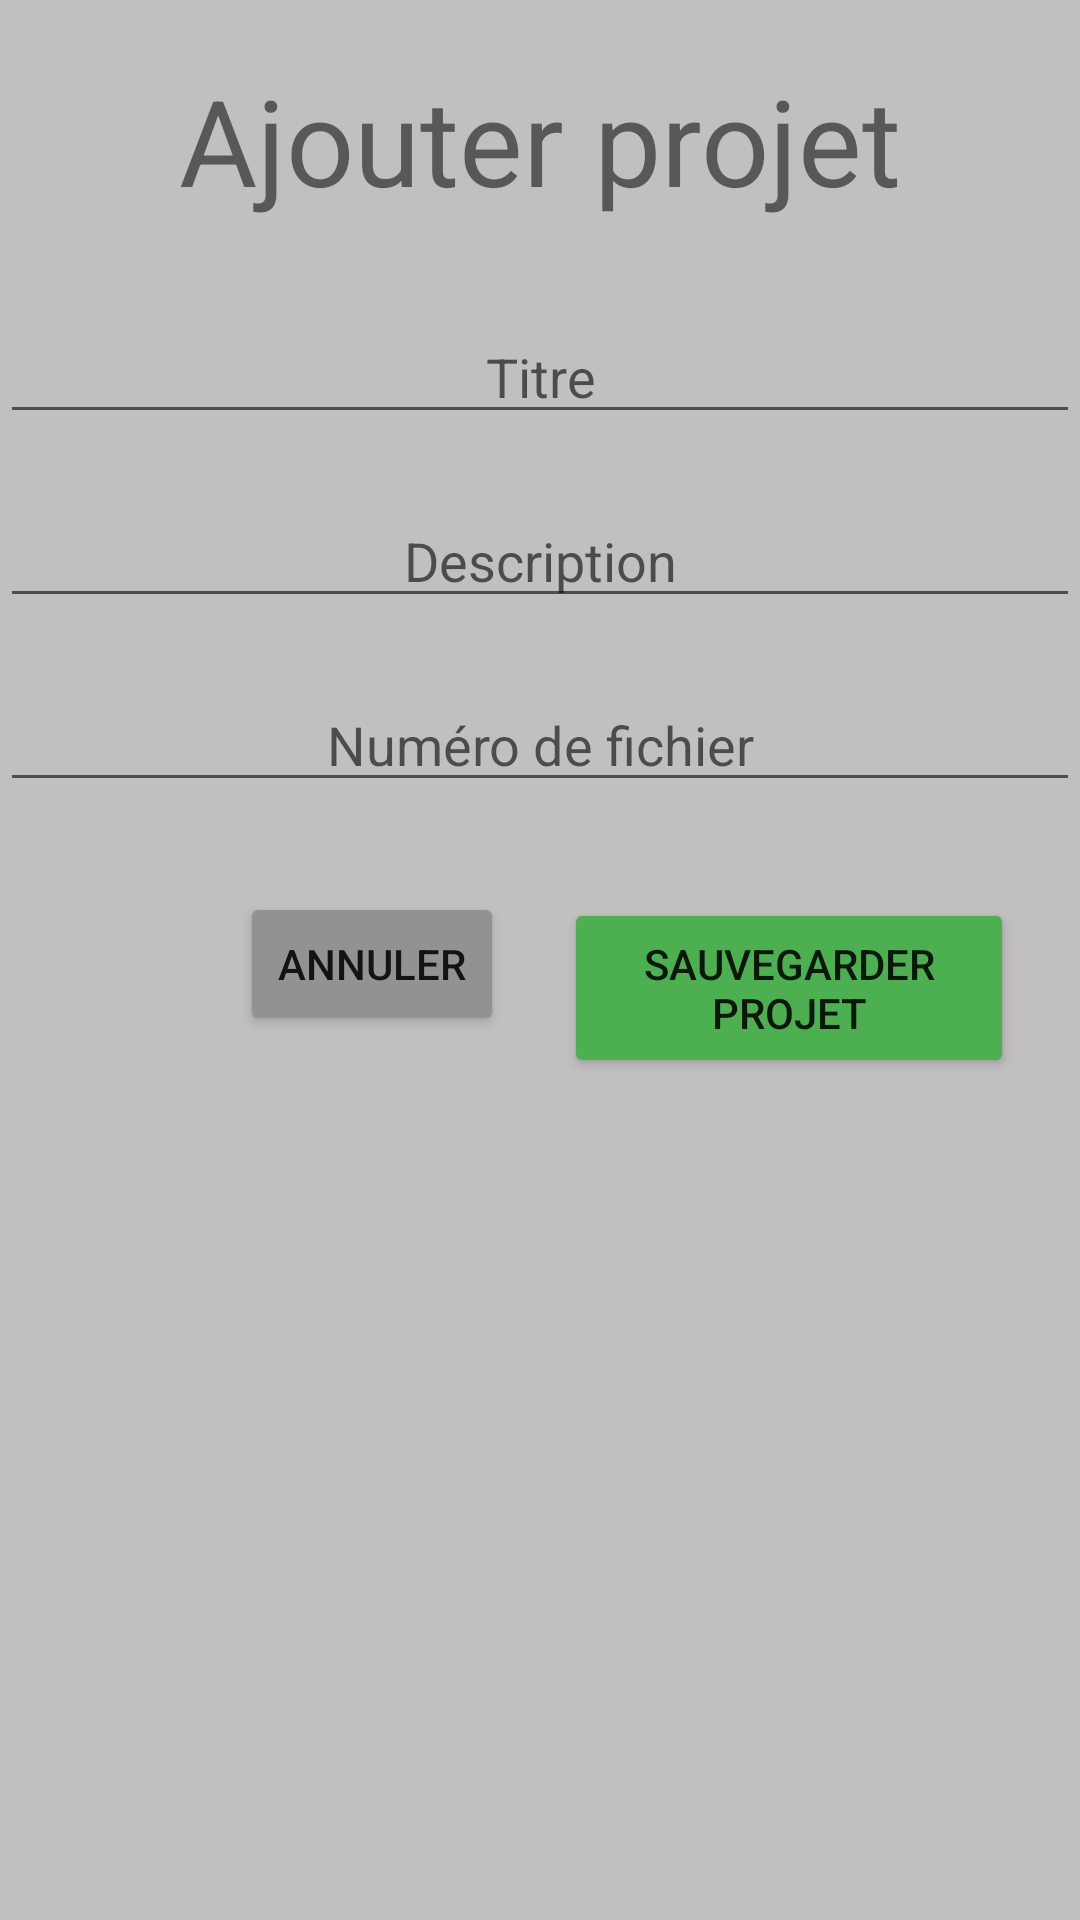

Reconstruct the res/layout file that produces this screen, plus the resources it refers to.
<!-- AndroidManifest.xml: application theme Theme.Projet_gestion -->
<!-- res/layout/popup_add_project.xml -->
<?xml version="1.0" encoding="utf-8"?>
<LinearLayout
    xmlns:android="http://schemas.android.com/apk/res/android"
    xmlns:app="http://schemas.android.com/apk/res-auto"
    xmlns:tools="http://schemas.android.com/tools"
    android:layout_width="match_parent"
    android:layout_height="match_parent"
    android:orientation="vertical"
    android:background="#C1BFBF">

    <TextView
        android:layout_width="wrap_content"
        android:layout_height="wrap_content"
        android:text="@string/projet"
        android:textSize="40sp"
        android:layout_gravity="center"
        android:layout_marginTop="20dp"/>

    <EditText
        android:layout_width="match_parent"
        android:layout_height="wrap_content"
        android:id="@+id/title"
        android:hint="@string/title"
        android:textAlignment="center"
        android:layout_gravity="center"
        android:layout_marginTop="30dp"
        android:inputType="text"/>

    <EditText
        android:layout_width="match_parent"
        android:layout_height="wrap_content"
        android:id="@+id/description"
        android:hint="@string/description"
        android:textAlignment="center"
        android:layout_gravity="center"
        android:layout_marginTop="20dp"
        android:inputType="text"/>

    <EditText
        android:layout_width="match_parent"
        android:layout_height="wrap_content"
        android:id="@+id/fileNumber"
        android:hint="@string/fileNumber"
        android:textAlignment="center"
        android:layout_gravity="center"
        android:layout_marginTop="20dp"
        android:inputType="text"/>

    <LinearLayout
        android:layout_width="wrap_content"
        android:layout_height="wrap_content"
        android:orientation="horizontal">

        <Button
            android:layout_width="wrap_content"
            android:layout_height="wrap_content"
            android:text="@string/cancel"
            android:layout_marginStart="80dp"
            android:layout_marginTop="30dp"
            android:backgroundTint="#939292"
            android:id="@+id/cancel_button"/>

        <Button
            android:layout_width="150dp"
            android:layout_height="60dp"
            android:text="@string/save_project"
            android:layout_marginStart="20dp"
            android:layout_marginTop="30dp"
            android:backgroundTint="#4CAF50"
            android:id="@+id/save_button"/>

    </LinearLayout>
</LinearLayout>
<!-- resources referenced by this layout -->
<resources>
  <string name="cancel">Annuler</string>
  <string name="description">Description</string>
  <string name="fileNumber">Numéro de fichier</string>
  <string name="projet">Ajouter projet</string>
  <string name="save_project">Sauvegarder projet</string>
  <string name="title">Titre</string>
  <style name="Theme.Projet_gestion" parent="Theme.MaterialComponents.DayNight.DarkActionBar">
          
          <item name="colorPrimary">@color/purple_500</item>
          <item name="colorPrimaryVariant">@color/purple_700</item>
          <item name="colorOnPrimary">@color/white</item>
          
          <item name="colorSecondary">@color/teal_200</item>
          <item name="colorSecondaryVariant">@color/teal_700</item>
          <item name="colorOnSecondary">@color/black</item>
          
          <item name="android:statusBarColor" tools:targetApi="l">?attr/colorPrimaryVariant</item>
          
      </style>
  <!-- not gathered from this repository: default colours our renderer supplied (Android Studio template values) -->
  <color name="purple_500">#FF6200EE</color>
  <color name="purple_700">#FF3700B3</color>
  <color name="teal_200">#FF03DAC5</color>
  <color name="teal_700">#FF018786</color>
  <color name="black">#FF000000</color>
  <color name="white">#FFFFFFFF</color>
</resources>
